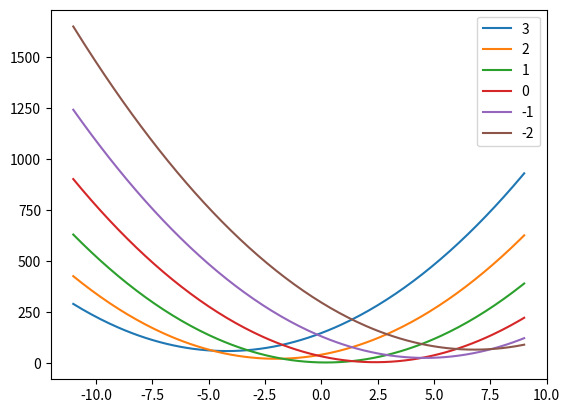

Write Python code to recreate this figure.
# temperature dist of the bar
# shooting+rk4 is finished
# finite difference with thomas method
# determine optimum dx for each case
## maybe find the difference in solution with each successive decrease in dx?

import numpy as np
import matplotlib.pyplot as plt

def error(x,s):
    y = []
    for q in x:
        y.append((2*q+3*s - 4)**2 + (q+2*s+3*s - 4)**2)
    return y

plt.figure()
arr = np.linspace(-11,9,201)
plt.plot(arr,error(list(arr),3))
plt.plot(arr,error(list(arr),2))
plt.plot(arr,error(list(arr),1))
plt.plot(arr,error(list(arr),0))
plt.plot(arr,error(list(arr),-1))
plt.plot(arr,error(list(arr),-2))
plt.legend(['3','2','1','0','-1','-2'])
plt.show()